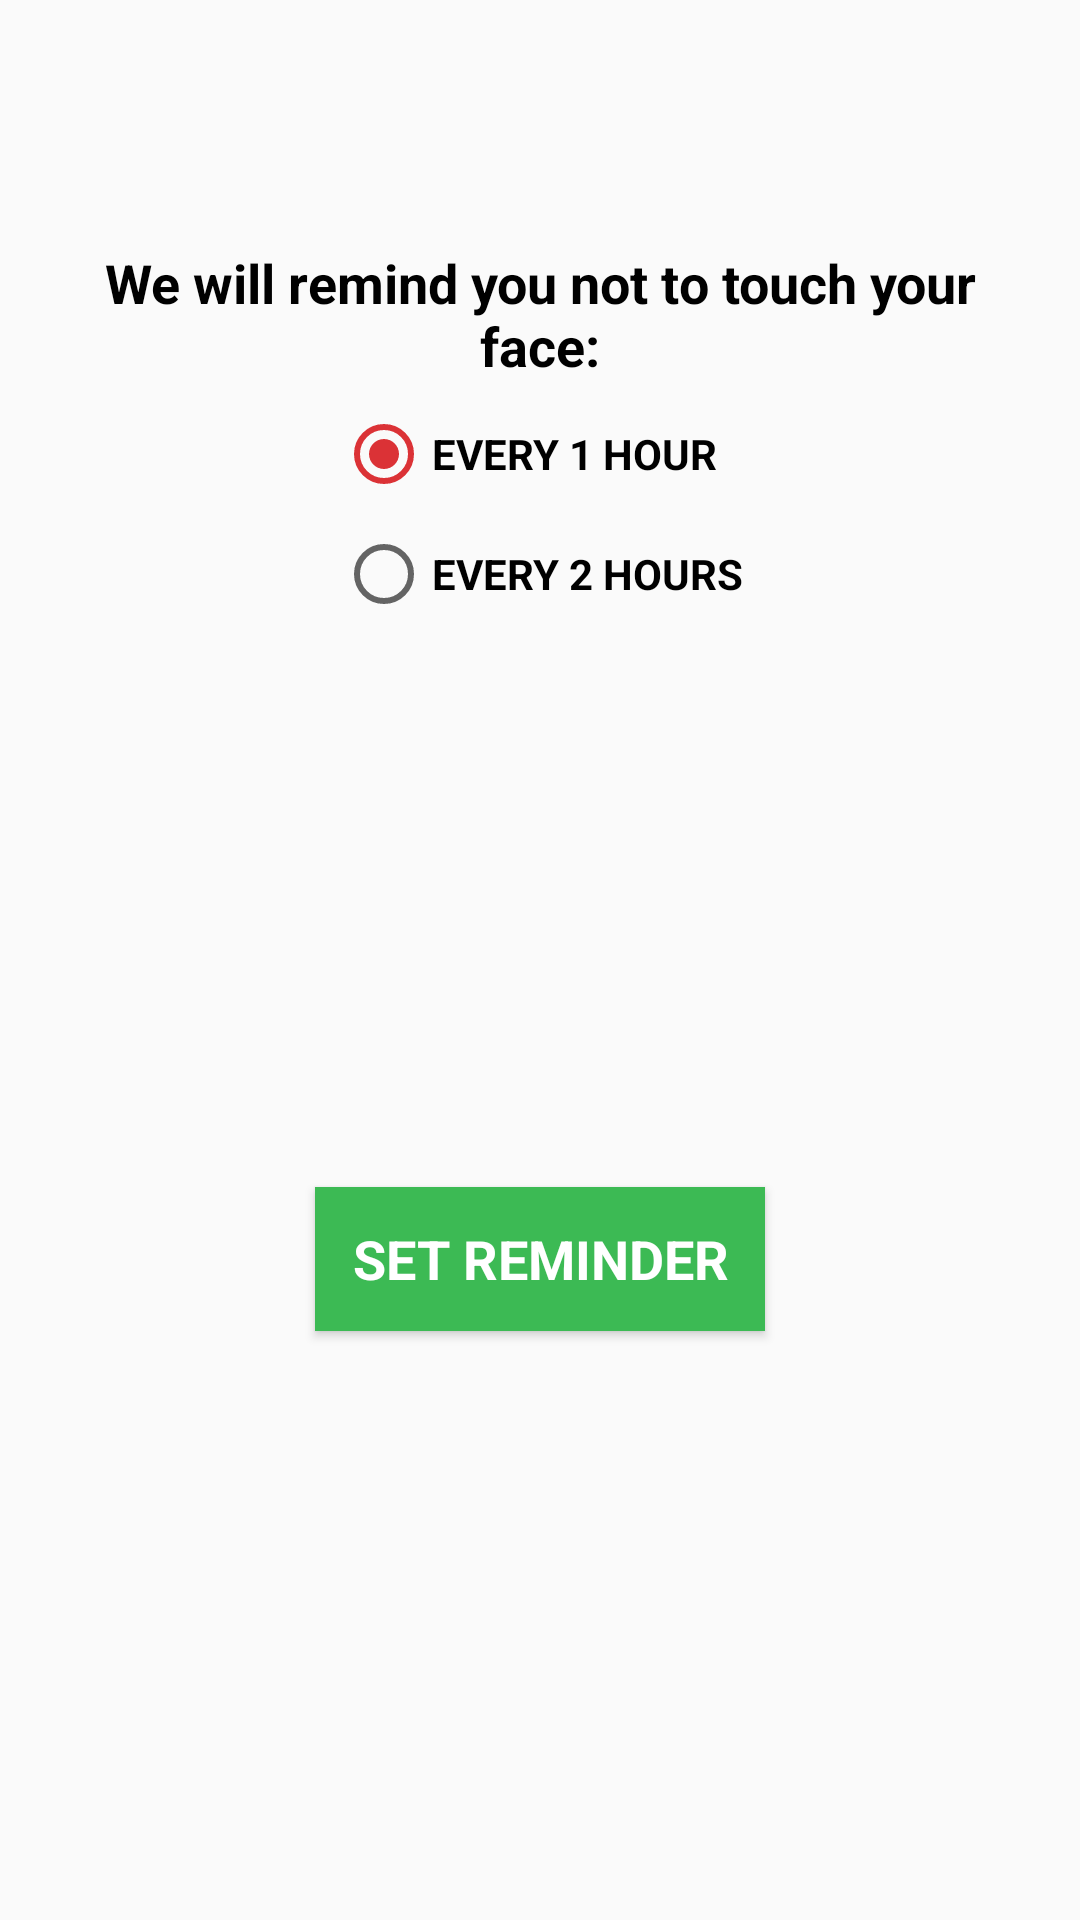

Here is an Android app screen rendered from its layout file. Give the layout XML and the strings, colors and styles it references.
<!-- AndroidManifest.xml: application theme AppTheme -->
<!-- res/layout/bottomsheet_avoidtouch.xml -->
<?xml version="1.0" encoding="utf-8"?>
<androidx.constraintlayout.widget.ConstraintLayout xmlns:android="http://schemas.android.com/apk/res/android"
    xmlns:app="http://schemas.android.com/apk/res-auto"
    android:layout_width="match_parent"
    android:layout_height="300dp">

    <ImageView
        android:id="@+id/imageView"
        android:layout_width="50dp"
        android:layout_height="50dp"
        android:layout_marginTop="24dp"
        app:layout_constraintEnd_toEndOf="parent"
        app:layout_constraintHorizontal_bias="0.5"
        app:layout_constraintStart_toStartOf="parent"
        app:layout_constraintTop_toTopOf="parent"
        app:srcCompat="@drawable/ic_alarm_black_24dp" />

    <TextView
        android:id="@+id/bottomSheet_text"
        android:layout_width="wrap_content"
        android:layout_height="wrap_content"
        android:layout_marginTop="8dp"
        android:paddingLeft="20dp"
        android:paddingRight="20dp"
        android:text="@string/avoid_touch_text"
        android:textAlignment="center"
        android:textStyle="bold"
        app:layout_constraintEnd_toEndOf="parent"
        app:layout_constraintHorizontal_bias="0.5"
        app:layout_constraintStart_toStartOf="parent"
        app:layout_constraintTop_toBottomOf="@+id/imageView" />

    <RadioGroup
        android:id="@+id/radioGroup_reminder"
        android:layout_width="wrap_content"
        android:layout_height="wrap_content"
        android:layout_marginTop="8dp"
        app:layout_constraintEnd_toEndOf="parent"
        app:layout_constraintHorizontal_bias="0.5"
        app:layout_constraintStart_toStartOf="parent"
        app:layout_constraintTop_toBottomOf="@+id/bottomSheet_text">

        <RadioButton
            android:id="@+id/avoid_radioButton1"
            android:layout_width="match_parent"
            android:layout_height="wrap_content"
            android:checked="true"
            android:text="@string/radio_every_1_hour"
            android:textColor="@color/colorText"
            android:textSize="14dp"
            android:textStyle="bold" />

        <RadioButton
            android:id="@+id/avoid_radioButton2"
            android:layout_width="match_parent"
            android:layout_height="wrap_content"
            android:layout_marginTop="8dp"
            android:text="@string/radio_every_2_hour"
            android:textColor="@color/colorText"
            android:textSize="14dp"
            android:textStyle="bold" />
    </RadioGroup>

    <Button
        android:id="@+id/btn_avoid_touch_reminder"
        android:layout_width="150dp"
        android:layout_height="wrap_content"
        android:layout_marginTop="24dp"
        android:layout_marginBottom="32dp"
        android:background="@color/colorPrimary"
        android:text="@string/set_reminder"
        android:textColor="@color/colorWhite"
        android:textStyle="bold"
        app:layout_constraintBottom_toBottomOf="parent"
        app:layout_constraintEnd_toEndOf="parent"
        app:layout_constraintHorizontal_bias="0.5"
        app:layout_constraintStart_toStartOf="parent"
        app:layout_constraintTop_toBottomOf="@+id/radioGroup_reminder" />

</androidx.constraintlayout.widget.ConstraintLayout>
<!-- resources referenced by this layout -->
<resources>
  <color name="colorPrimary">#3cba54</color>
  <color name="colorText">#000000</color>
  <color name="colorWhite">#FFFFFF</color>
  <!-- drawable ic_alarm_black_24dp (drawable) -->
  <vector xmlns:android="http://schemas.android.com/apk/res/android"
      android:width="24dp"
      android:height="24dp"
      android:tint="#666666"
      android:viewportWidth="24.0"
      android:viewportHeight="24.0">
      <path
          android:fillColor="#FF000000"
          android:pathData="M22,5.72l-4.6,-3.86 -1.29,1.53 4.6,3.86L22,5.72zM7.88,3.39L6.6,1.86 2,5.71l1.29,1.53 4.59,-3.85zM12.5,8L11,8v6l4.75,2.85 0.75,-1.23 -4,-2.37L12.5,8zM12,4c-4.97,0 -9,4.03 -9,9s4.02,9 9,9c4.97,0 9,-4.03 9,-9s-4.03,-9 -9,-9zM12,20c-3.87,0 -7,-3.13 -7,-7s3.13,-7 7,-7 7,3.13 7,7 -3.13,7 -7,7z" />
  </vector>
  <string name="avoid_touch_text">We will remind you not to touch your face:</string>
  <string name="radio_every_1_hour">EVERY 1 HOUR</string>
  <string name="radio_every_2_hour">EVERY 2 HOURS</string>
  <string name="set_reminder">SET REMINDER</string>
  <style name="AppTheme" parent="Theme.AppCompat.Light.DarkActionBar">
          
          <item name="colorPrimary">@color/colorPrimary</item>
          <item name="colorPrimaryDark">@color/colorPrimaryDark</item>
          <item name="colorAccent">@color/colorAccent</item>
          <item name="android:fontFamily">sans-serif</item>
          <item name="android:textColor">@color/colorText</item>
          <item name="android:textSize">18sp</item>
      </style>
  <color name="colorPrimaryDark">#238B4A</color>
  <color name="colorAccent">#db3236</color>
</resources>
